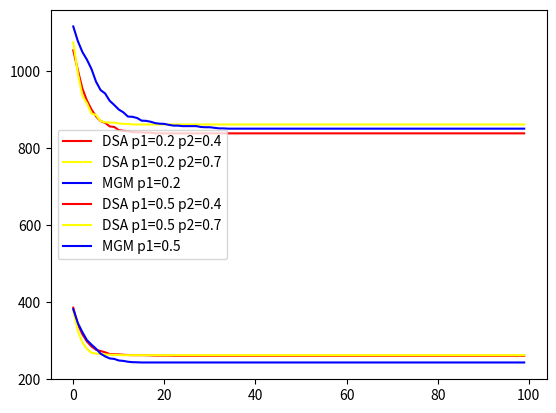

Source code (Python):
import copy
import numpy as np
import random as rnd
import matplotlib.pyplot as plt

class table():
    def __init__(self,agent_1 = None,agent_2 = None):
        self.agent_1 = agent_1
        self.agent_2 = agent_2
        self.constraint_table = np.random.randint(low =1 , high = 11, size=(10,10))
class message():
    def __init__(self,sender,receiver,senderValue):
        self.sender = sender
        self.receiver = receiver
        self.senderValue = senderValue
class Agent():
    def __init__(self,ID):
        self.ID = ID
        self.list_constraint_tables = []
        self.my_value = rnd.randint(0,9)
        self.cost = 290
        self.inbox = {}
        self.temp_gain = None
        self.temp_value = None
        self.neighbors_gain = np.zeros(shape=30,dtype=int)


    def calc_cost(self):
        costs_vector = np.zeros(shape=10,dtype=int)
        # Extracting table with neighbor
        for i in self.inbox:
            table_with_neighb = self.get_table(i)
            neighbor_val = self.inbox[i]
            costs_vector = np.add(costs_vector,table_with_neighb[:,neighbor_val])
        best_value = np.argmin(costs_vector)
        return best_value , (self.cost - costs_vector[best_value])
    def get_table(self, key):
        for i in self.list_constraint_tables:
            if self.ID == i.agent_1 and key == i.agent_2:
                return i.constraint_table



def init_problems(p1,p2,amount_of_problems):
    problems_set_1 = []
    problems_set_2 = []
    for i in range(10):
        temp_agents = init_agents()
        for j in temp_agents:
            init_constraint_connections(temp_agents, p1, j)
        problems_set_1.append(temp_agents)
    for i in range(10):
        temp_agents = init_agents()
        for j in temp_agents:
            init_constraint_connections(temp_agents, p2, j)
        problems_set_2.append(temp_agents)
    return problems_set_1,problems_set_2
def init_agents():
    list_of_agents = []
    for i in range(30):
        list_of_agents.append(Agent(i))
    return list_of_agents
def init_constraint_connections(list_agents,prob ,currAgent):
    for i in range(currAgent.ID + 1,30):
        coin_flip = rnd.random()
        if coin_flip <= prob:
           const_table = table(currAgent.ID,i)
           currAgent.list_constraint_tables.append(const_table)

           transpose_table = table(i,currAgent.ID)
           shallow_copy = copy.copy(const_table.constraint_table)
           transpose_table.constraint_table = np.transpose(shallow_copy)
           list_agents[i].list_constraint_tables.append(transpose_table)
def send_to_agents(mailbox,list_of_agents):
    for i in mailbox:
        list_of_agents[i.receiver].inbox[i.sender]=i.senderValue
def send_to_mailbox(list_of_agents):
    mailbox = []
    for k in list_of_agents:
        for j in k.list_constraint_tables:
            msg = message(k.ID,j.agent_2,k.my_value)
            mailbox.append(msg)
    return mailbox


def MGM_algorithm(list_of_agents,amount_of_problems):
    iteration_cost = np.ndarray(100,dtype=int)
    total_cost = np.ndarray(100,dtype=float)
    for s in range(amount_of_problems):
        agents = list_of_agents[s]
        for i in range(100):
            mail = send_to_mailbox(agents)
            send_to_agents(mail,agents)
            for j in agents:
                new_value,gain = j.calc_cost()
                j.temp_gain = gain
                j.temp_value = new_value
                for k in j.inbox:
                    agents[k].neighbors_gain[j.ID] = j.temp_gain
            for j in agents:
                if j.temp_gain >= np.amax(j.neighbors_gain):
                    j.my_value = j.temp_value
                    j.cost = j.cost - j.temp_gain
            totalCost = 0
            for p in agents:
                for k in p.list_constraint_tables:
                    table_with_neighbor = k.constraint_table
                    neighbor = agents[k.agent_2]
                    totalCost += (table_with_neighbor[p.my_value][neighbor.my_value]) / 2
            iteration_cost[i] = totalCost
        total_cost = np.add(total_cost, iteration_cost)
    total_cost = np.divide(total_cost, np.full(100, 10))
    return total_cost
def DSA_algorithm(list_of_problems , improvement_prob,amount_of_problems):
    iteration_cost = np.ndarray(100,dtype=int)
    total_cost = np.ndarray(100,dtype=float)
    for s in range(amount_of_problems):
        agents = list_of_problems[s]
        for i in range(100):
            mail = send_to_mailbox(agents)
            send_to_agents(mail,agents)
            for j in agents:
                new_value,gain = j.calc_cost()
                if gain > 0 and rnd.random() < improvement_prob:
                        j.my_value = new_value
                        j.cost = j.cost - gain
            totalCost = 0
            for p in agents:
                for k in p.list_constraint_tables:
                    table_with_neighbor = k.constraint_table
                    neighbor = agents[k.agent_2]
                    totalCost += (table_with_neighbor[p.my_value][neighbor.my_value])/2
            iteration_cost[i] = totalCost
        total_cost = np.add(total_cost,iteration_cost)
    total_cost = np.divide(total_cost,np.full(100,10))
    return total_cost



problems_1,problems_2 = init_problems(p1 = 0.2 , p2 = 0.5 , amount_of_problems= 20)
prb_1 = copy.deepcopy(problems_1)
prb_2 = copy.deepcopy(problems_1)
prb_3 = copy.deepcopy(problems_1)
prb_4 = copy.deepcopy(problems_2)
prb_5 = copy.deepcopy(problems_2)
prb_6 = copy.deepcopy(problems_2)


iterations = np.arange(start=0, stop=100, step=1)

result_1 = DSA_algorithm(prb_1,0.4,10)
plt.plot(result_1,label ="DSA p1=0.2 p2=0.4" ,color="red")
result_2 = DSA_algorithm(prb_2,0.7,10)
plt.plot(result_2, label ="DSA p1=0.2 p2=0.7" ,color="yellow")
result_3 = MGM_algorithm(prb_3,10)
plt.plot(result_3,label ="MGM p1=0.2", color="blue")
plt.legend()
plt.show()

result_4 = DSA_algorithm(prb_4,0.4,10)
plt.plot(result_4,label ="DSA p1=0.5 p2=0.4" ,color="red")
result_5 = DSA_algorithm(prb_5,0.7,10)
plt.plot(result_5, label ="DSA p1=0.5 p2=0.7" ,color="yellow")
result_6 = MGM_algorithm(prb_6,10)
plt.plot(result_6,label ="MGM p1=0.5", color="blue")
plt.legend()
plt.show()



